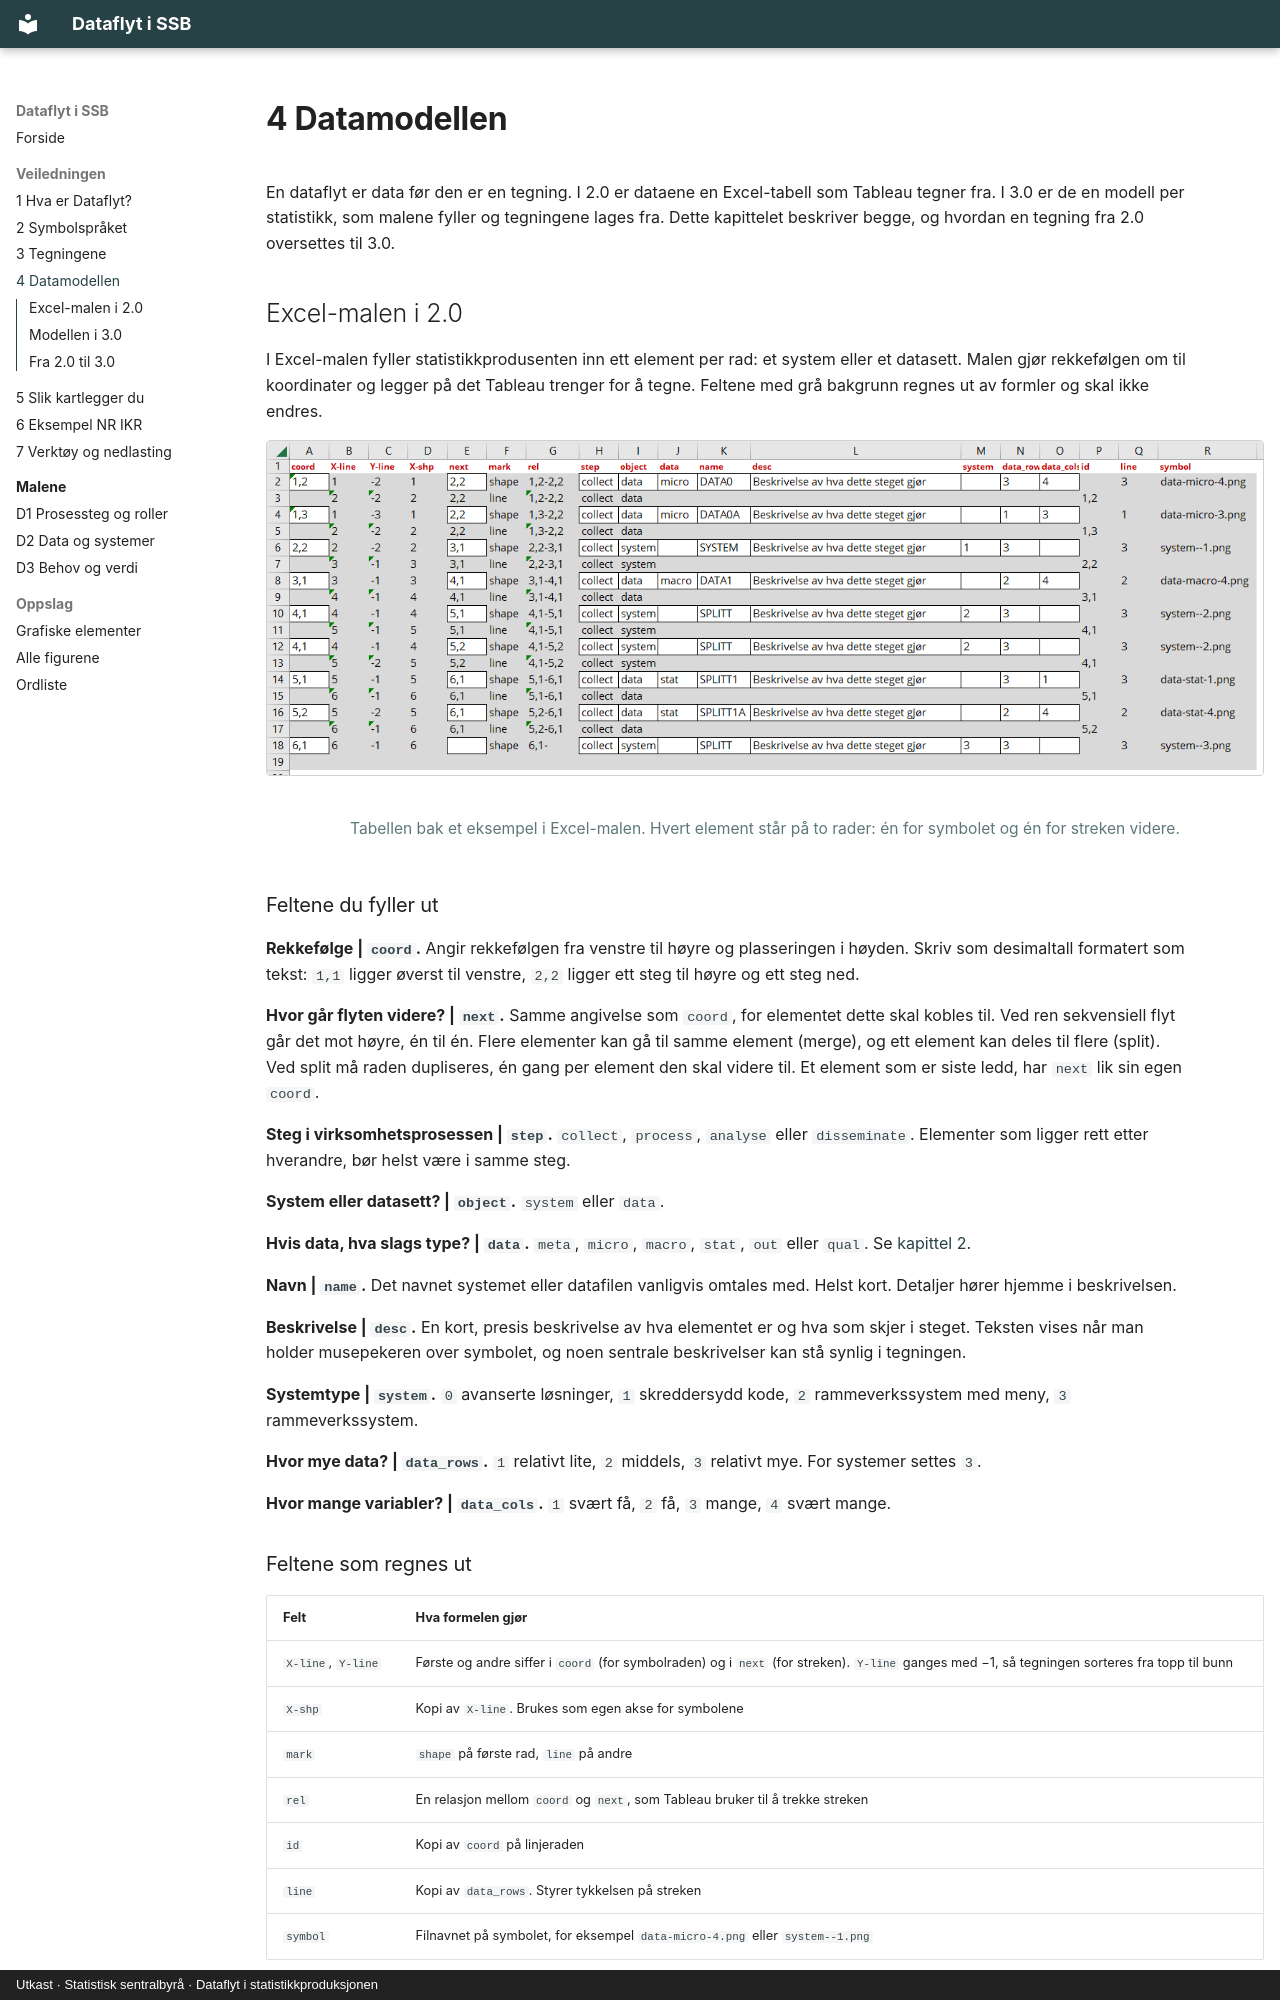

repository: thomasbjornskau/ssb-dataflyt · page: 4-datamodellen.html · generator: mkdocs · copyright: Utkast · Statistisk sentralbyrå · Dataflyt i statistikkproduksjonen

---
title: 4 Datamodellen
---

# 4 Datamodellen

En dataflyt er data før den er en tegning. I 2.0 er dataene en Excel-tabell som Tableau tegner fra. I 3.0 er de en modell per statistikk, som malene fyller og tegningene lages fra. Dette kapittelet beskriver begge, og hvordan en tegning fra 2.0 oversettes til 3.0.

## Excel-malen i 2.0

I Excel-malen fyller statistikkprodusenten inn ett element per rad: et system eller et datasett. Malen gjør rekkefølgen om til koordinater og legger på det Tableau trenger for å tegne. Feltene med grå bakgrunn regnes ut av formler og skal ikke endres.

<figure class="bilde" markdown="span">
  [![Tabellen bak et eksempel i Excel-malen. Hvert element står på to rader: én for symbolet og én for streken videre.](bilder/dataflyt-2-0-excel-mal.png){ loading=lazy }](bilder/dataflyt-2-0-excel-mal.png)
  <figcaption>Tabellen bak et eksempel i Excel-malen. Hvert element står på to rader: én for symbolet og én for streken videre.</figcaption>
</figure>

### Feltene du fyller ut

**Rekkefølge | `coord`.** Angir rekkefølgen fra venstre til høyre og plasseringen i høyden. Skriv som desimaltall formatert som tekst: `1,1` ligger øverst til venstre, `2,2` ligger ett steg til høyre og ett steg ned.

**Hvor går flyten videre? | `next`.** Samme angivelse som `coord`, for elementet dette skal kobles til. Ved ren sekvensiell flyt går det mot høyre, én til én. Flere elementer kan gå til samme element (merge), og ett element kan deles til flere (split). Ved split må raden dupliseres, én gang per element den skal videre til. Et element som er siste ledd, har `next` lik sin egen `coord`.

**Steg i virksomhetsprosessen | `step`.** `collect`, `process`, `analyse` eller `disseminate`. Elementer som ligger rett etter hverandre, bør helst være i samme steg.

**System eller datasett? | `object`.** `system` eller `data`.

**Hvis data, hva slags type? | `data`.** `meta`, `micro`, `macro`, `stat`, `out` eller `qual`. Se [kapittel 2](2-symbolspraket.md#data).

**Navn | `name`.** Det navnet systemet eller datafilen vanligvis omtales med. Helst kort. Detaljer hører hjemme i beskrivelsen.

**Beskrivelse | `desc`.** En kort, presis beskrivelse av hva elementet er og hva som skjer i steget. Teksten vises når man holder musepekeren over symbolet, og noen sentrale beskrivelser kan stå synlig i tegningen.

**Systemtype | `system`.** `0` avanserte løsninger, `1` skreddersydd kode, `2` rammeverkssystem med meny, `3` rammeverkssystem.

**Hvor mye data? | `data_rows`.** `1` relativt lite, `2` middels, `3` relativt mye. For systemer settes `3`.

**Hvor mange variabler? | `data_cols`.** `1` svært få, `2` få, `3` mange, `4` svært mange.
